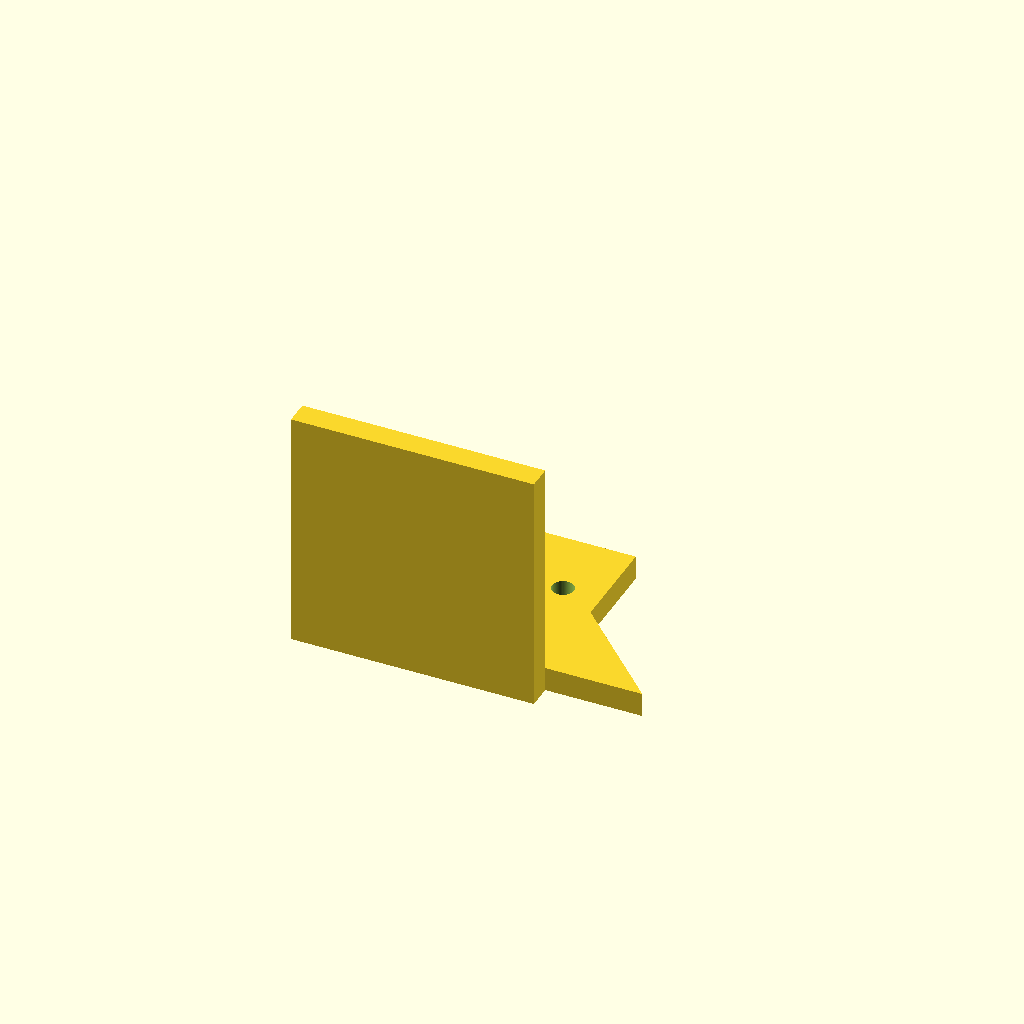
Cell 1: rendered with the file's own defaults.
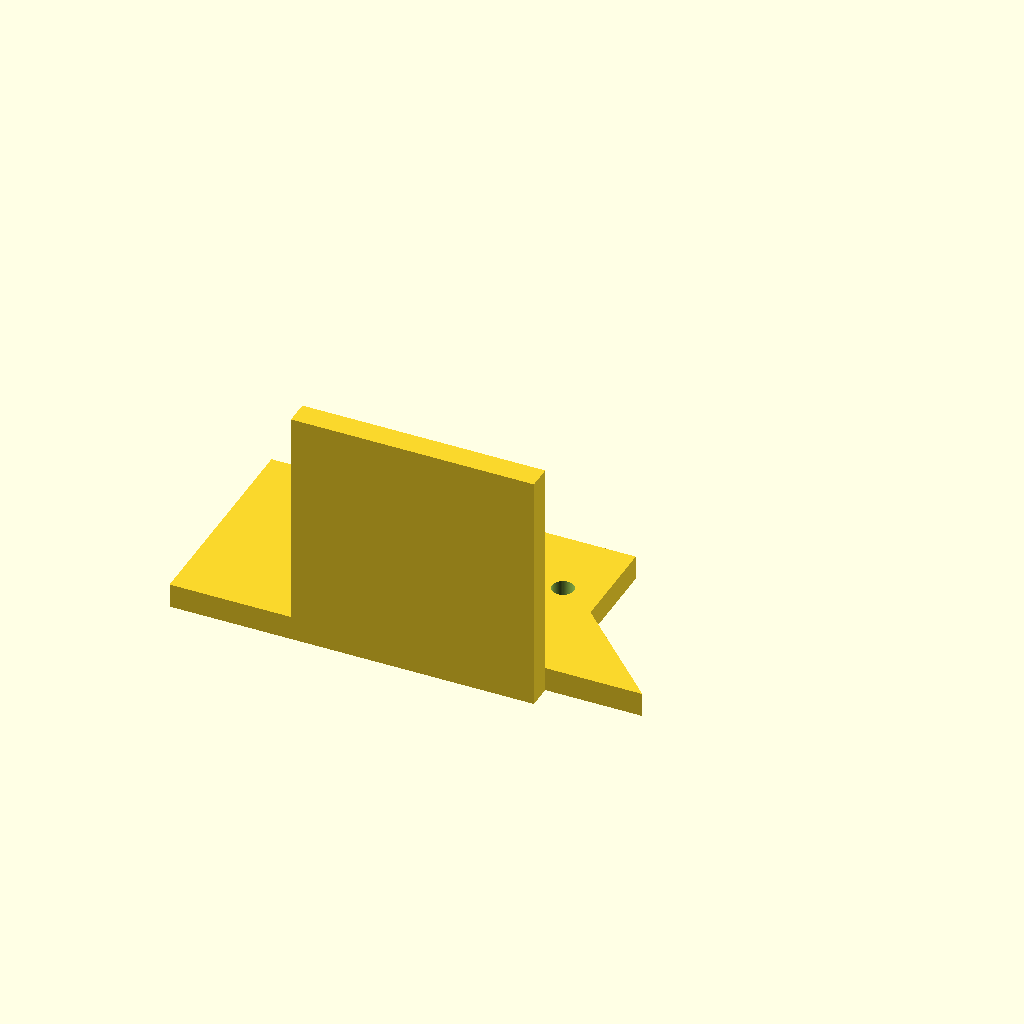
Cell 2: base_x_min = -50 (everything else at default).
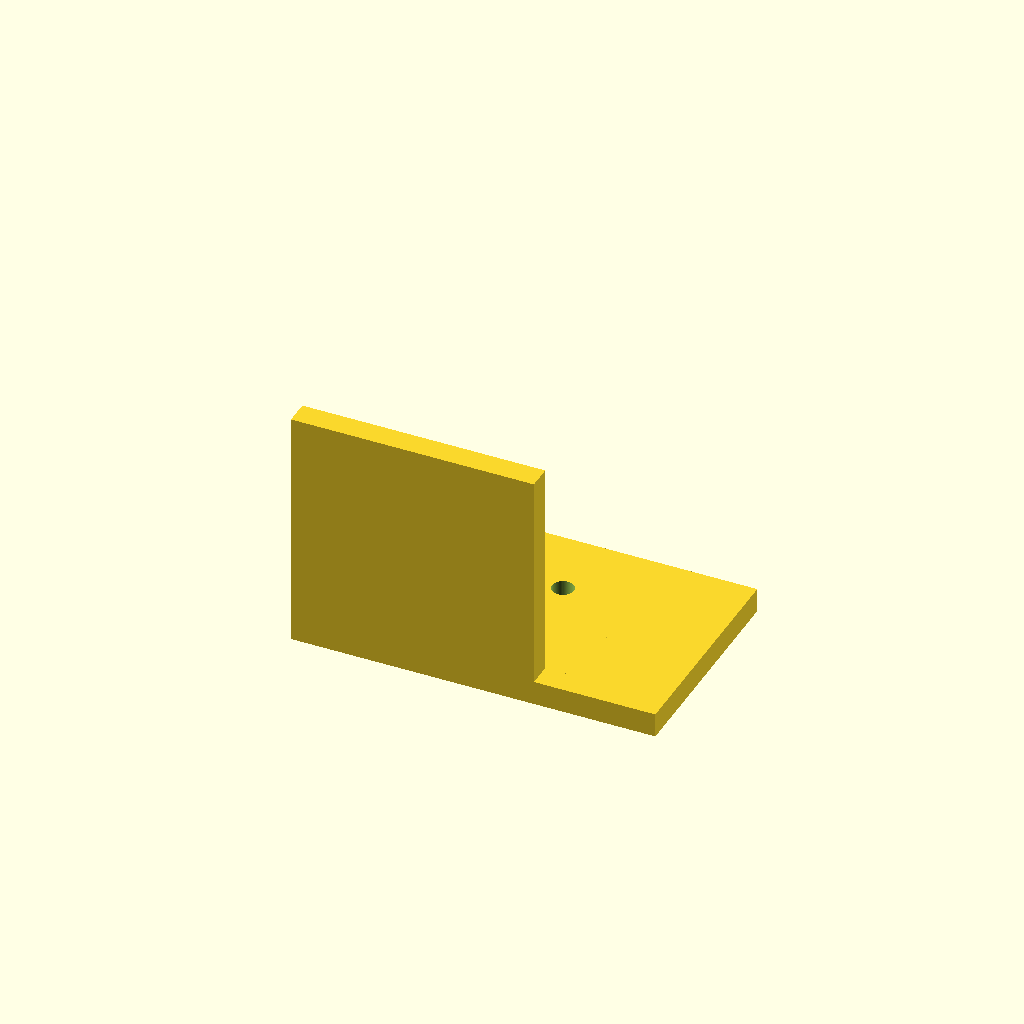
Cell 3 — base_x_max set to 50, the other parameters unchanged.
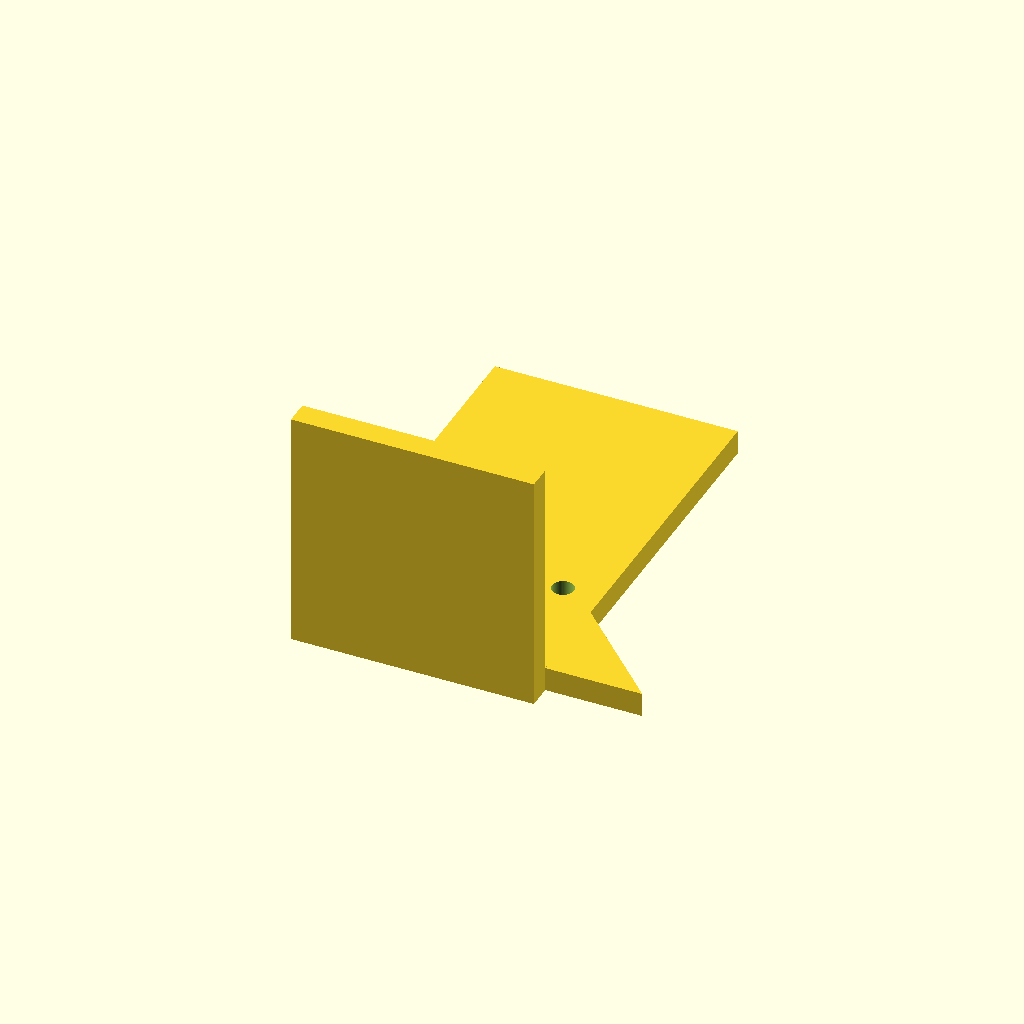
Cell 4 — base_y_max set to 90, the other parameters unchanged.
One fixed orthographic camera (rotation 55°, 0°, 25°; colour scheme Cornfield) for every cell.
Source of the model, bench/results/box-scadfix-qwen38/code/tiiny_Qwen_Qwen3.8-27B/nema17_motor_bracket_s0_a1.scad:
// NEMA 17 L-shaped mounting bracket
// Print orientation: base plate on XY plane (z=0), builds upward (+Z)

$fn = 64;

// Base plate dimensions
base_x_min = -25;
base_x_max = 25;
base_y_min = 0;
base_y_max = 45;
base_z_min = 0;
base_z_max = 5;

// M4 through-holes in base plate
m4_hole_d = 4.5;
m4_hole_x1 = -17;
m4_hole_y1 = 30;
m4_hole_x2 = 17;
m4_hole_y2 = 30;

// Vertical motor plate dimensions
motor_x_min = -25;
motor_x_max = 25;
motor_y_min = 0;
motor_y_max = 5;
motor_z_min = 0;
motor_z_max = 50;

// Motor centring boss hole
boss_hole_d = 23;
boss_hole_x = 0;
boss_hole_z = 28;

// M3 screw holes on 31 mm square pattern
m3_hole_d = 3.4;
m3_square = 31;
m3_offset = m3_square / 2;  // 15.5 mm from centre

// Gusset dimensions
gusset_thick = 5;
gusset_leg_y = 20;
gusset_leg_z = 20;
gusset_y_corner = 5;   // right-angle corner y position
gusset_z_corner = 5;   // right-angle corner z position

// Left gusset x range
gusset_left_x_min = -25;
gusset_left_x_max = -20;

// Right gusset x range
gusset_right_x_min = 20;
gusset_right_x_max = 25;

// Helper: triangular gusset in YZ plane, extruded along X
// Right angle at (y_corner, z_corner), legs along +Y and +Z
module gusset(x_min, x_max) {
    translate([x_min, 0, 0]) {
        linear_extrude(x_max - x_min) {
            polygon(points = [
                [gusset_y_corner, gusset_z_corner],
                [gusset_y_corner + gusset_leg_y, gusset_z_corner],
                [gusset_y_corner, gusset_z_corner + gusset_leg_z]
            ]);
        }
    }
}

// Helper: vertical through-hole in motor plate (along Y axis)
module motor_plate_hole(cx, cz, d) {
    translate([cx, -1, cz]) {
        rotate([90, 0, 0]) {
            cylinder(h = motor_y_max - motor_y_min + 2, d = d, $fn = $fn);
        }
    }
}

// Helper: vertical through-hole in base plate (along Z axis)
module base_plate_hole(cx, cy, d) {
    translate([cx, cy, -1]) {
        cylinder(h = base_z_max - base_z_min + 2, d = d, $fn = $fn);
    }
}

difference() {
    union() {
        // Base plate
        translate([base_x_min, base_y_min, base_z_min]) {
            cube([base_x_max - base_x_min, base_y_max - base_y_min, base_z_max - base_z_min]);
        }

        // Vertical motor plate
        translate([motor_x_min, motor_y_min, motor_z_min]) {
            cube([motor_x_max - motor_x_min, motor_y_max - motor_y_min, motor_z_max - motor_z_min]);
        }

        // Left gusset
        gusset(gusset_left_x_min, gusset_left_x_max);

        // Right gusset
        gusset(gusset_right_x_min, gusset_right_x_max);
    }

    // M4 holes in base plate
    base_plate_hole(m4_hole_x1, m4_hole_y1, m4_hole_d);
    base_plate_hole(m4_hole_x2, m4_hole_y2, m4_hole_d);

    // Boss hole in motor plate
    motor_plate_hole(boss_hole_x, boss_hole_z, boss_hole_d);

    // M3 screw holes in motor plate (31 mm square pattern)
    for (dx = [-m3_offset, m3_offset]) {
        for (dz = [-m3_offset, m3_offset]) {
            motor_plate_hole(boss_hole_x + dx, boss_hole_z + dz, m3_hole_d);
        }
    }
}
Parameter table extracted from the source (name, type, default, range or options):
base_x_min: number, default -25
base_x_max: number, default 25
base_y_min: number, default 0
base_y_max: number, default 45
base_z_min: number, default 0
base_z_max: number, default 5
m4_hole_d: number, default 4.5
m4_hole_x1: number, default -17
m4_hole_y1: number, default 30
m4_hole_x2: number, default 17
m4_hole_y2: number, default 30
motor_x_min: number, default -25
motor_x_max: number, default 25
motor_y_min: number, default 0
motor_y_max: number, default 5
motor_z_min: number, default 0
motor_z_max: number, default 50
boss_hole_d: number, default 23
boss_hole_x: number, default 0
boss_hole_z: number, default 28
m3_hole_d: number, default 3.4
m3_square: number, default 31
gusset_thick: number, default 5
gusset_leg_y: number, default 20
gusset_leg_z: number, default 20
gusset_y_corner: number, default 5
gusset_z_corner: number, default 5
gusset_left_x_min: number, default -25
gusset_left_x_max: number, default -20
gusset_right_x_min: number, default 20
gusset_right_x_max: number, default 25
